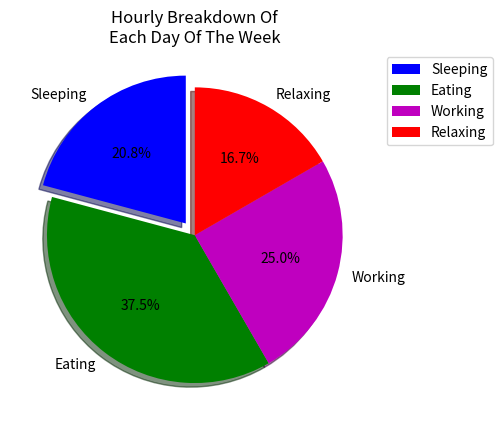

Write Python code to recreate this figure.
import matplotlib.pyplot as plt

days = [1, 2, 3, 4, 5, 6, 7]

sleeping = [7, 8, 6, 11, 7, 6, 5]
eating = [2, 3, 4, 3, 2, 4, 9]
working = [7, 8, 7, 2, 2, 7, 6]
relaxing = [8, 5, 7, 8, 13, 7, 4]

slices = [5, 9, 6, 4]
activities = ['Sleeping', 'Eating', 'Working', 'Relaxing']
cols = ['b', 'g', 'm', 'r', ]
plt.pie(slices,
        labels=activities,
        colors=cols,  
        startangle=90,  
        shadow=True,  
        explode=(0.1, 0.0, 0, 0), 
        autopct='%1.1f%%') 
plt.xlabel('') 
plt.ylabel('')  
plt.title('Hourly Breakdown Of\nEach Day Of The Week')
plt.legend(bbox_to_anchor=(1.0, 1.0))
plt.show()